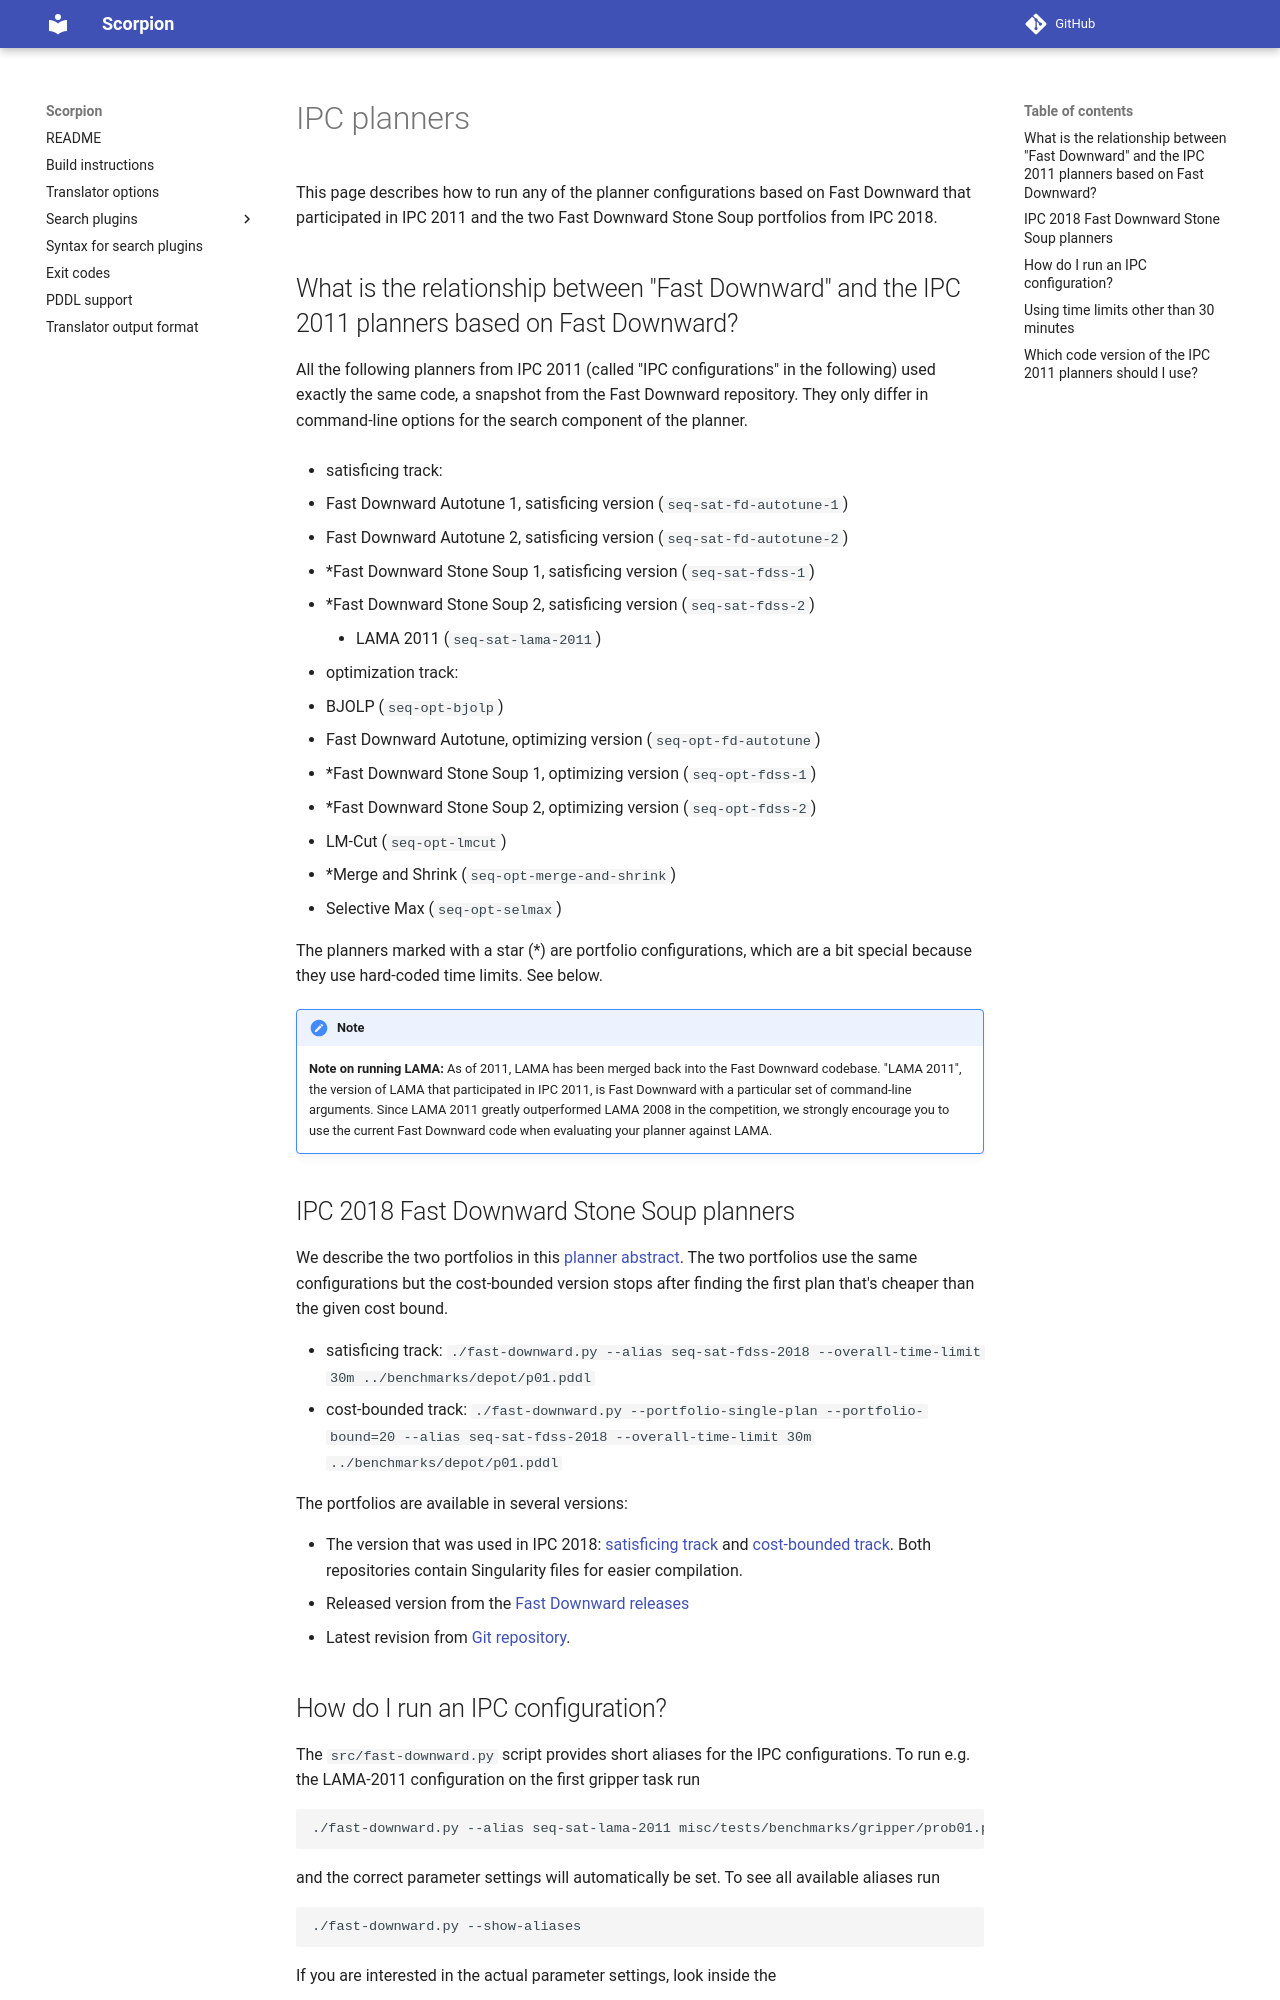

repository: jendrikseipp/scorpion · page: ipc-planners/index.html · generator: mkdocs

# IPC planners

This page describes how to run any of the planner configurations based
on Fast Downward that participated in IPC 2011 and the two Fast Downward
Stone Soup portfolios from IPC 2018.

## What is the relationship between "Fast Downward" and the IPC 2011 planners based on Fast Downward?

All the following planners from IPC 2011 (called "IPC configurations"
in the following) used exactly the same code, a snapshot from the Fast
Downward repository. They only differ in command-line options for the
search component of the planner.

-   satisficing track:

   -   Fast Downward Autotune 1, satisficing version (`seq-sat-fd-autotune-1`)
   -   Fast Downward Autotune 2, satisficing version (`seq-sat-fd-autotune-2`)
   -   \*Fast Downward Stone Soup 1, satisficing version (`seq-sat-fdss-1`)
   -   \*Fast Downward Stone Soup 2, satisficing version (`seq-sat-fdss-2`)
    -   LAMA 2011 (`seq-sat-lama-2011`)

-   optimization track:
   -   BJOLP (`seq-opt-bjolp`)
   -   Fast Downward Autotune, optimizing version (`seq-opt-fd-autotune`)
   -   \*Fast Downward Stone Soup 1, optimizing version (`seq-opt-fdss-1`)
   -   \*Fast Downward Stone Soup 2, optimizing version (`seq-opt-fdss-2`)
   -   LM-Cut (`seq-opt-lmcut`)
   -   *Merge and Shrink (`seq-opt-merge-and-shrink`)
   -   Selective Max (`seq-opt-selmax`)

The planners marked with a star (\*) are portfolio configurations, which
are a bit special because they use hard-coded time limits. See below.

!!! note
    **Note on running LAMA:** As of 2011, LAMA has been merged back into the
    Fast Downward codebase. "LAMA 2011", the version of LAMA that participated
    in IPC 2011, is Fast Downward with a particular set of command-line arguments.
    Since LAMA 2011 greatly outperformed LAMA 2008 in the competition, we strongly
    encourage you to use the current Fast Downward code when evaluating your
    planner against LAMA.

## IPC 2018 Fast Downward Stone Soup planners

We describe the two portfolios in this [planner
abstract](https://ai.dmi.unibas.ch/papers/seipp-roeger-ipc2018.pdf).
The two portfolios use the same configurations but the cost-bounded
version stops after finding the first plan that's cheaper than the
given cost bound.

-   satisficing track:
        `./fast-downward.py --alias seq-sat-fdss-2018 --overall-time-limit 30m ../benchmarks/depot/p01.pddl`
-   cost-bounded track:
        `./fast-downward.py --portfolio-single-plan --portfolio-bound=20 --alias seq-sat-fdss-2018 --overall-time-limit 30m ../benchmarks/depot/p01.pddl`

The portfolios are available in several versions:

-   The version that was used in IPC 2018: [satisficing
    track](https://bitbucket.org/ipc2018-classical/team45/src/ipc-2018-seq-sat/)
    and [cost-bounded
    track](https://bitbucket.org/ipc2018-classical/team45/src/ipc-2018-seq-cbo/).
    Both repositories contain Singularity files for easier compilation.
-   Released version from the [Fast Downward releases](https://www.fast-downward.org/latest/releases/)
-   Latest revision from [Git repository](https://github.com/aibasel/downward/).
